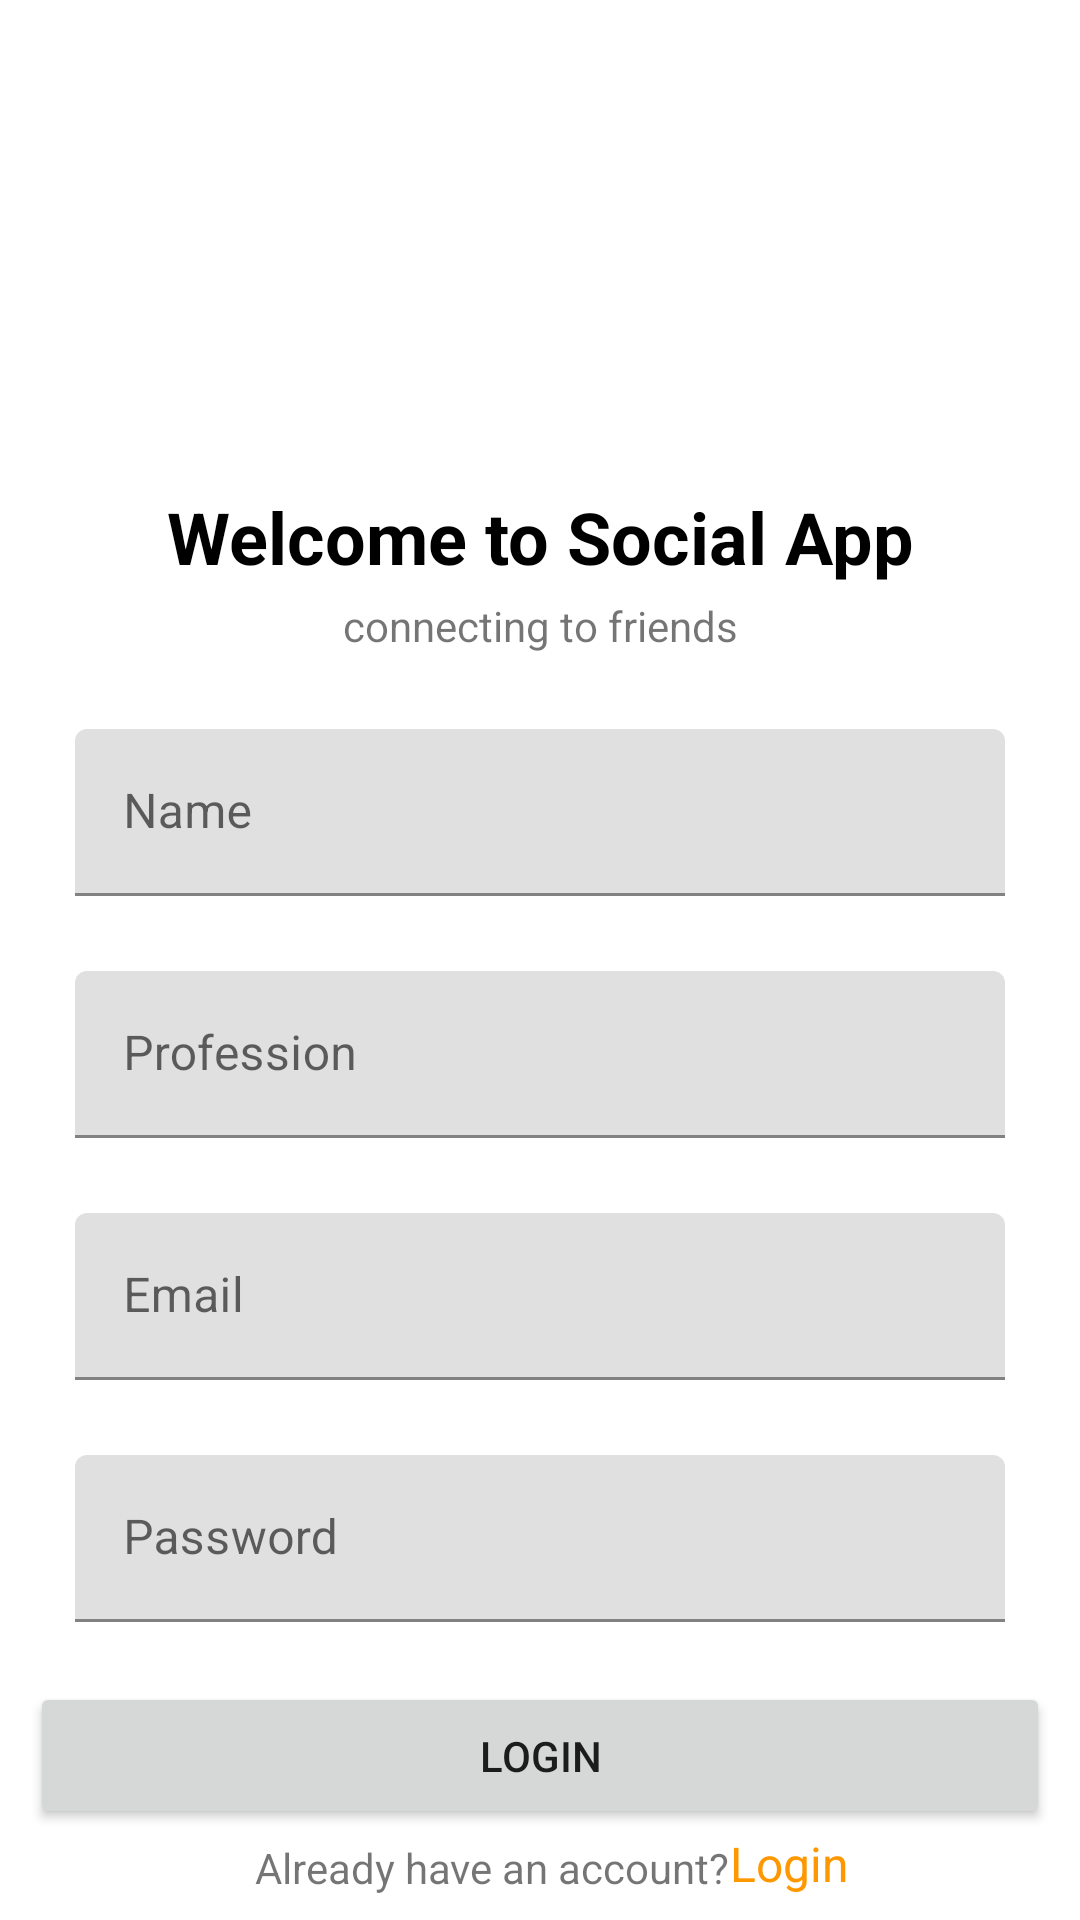

Reconstruct the res/layout file that produces this screen, plus the resources it refers to.
<!-- AndroidManifest.xml: application theme Theme.SocialApp -->
<!-- res/layout/activity_signup.xml -->
<?xml version="1.0" encoding="utf-8"?>
<androidx.constraintlayout.widget.ConstraintLayout xmlns:android="http://schemas.android.com/apk/res/android"
    xmlns:app="http://schemas.android.com/apk/res-auto"
    xmlns:tools="http://schemas.android.com/tools"
    android:layout_width="match_parent"
    android:layout_height="match_parent"
    tools:context=".SignupActivity">

    <ImageView
        android:id="@+id/imageView4"
        android:layout_width="154dp"
        android:layout_height="147dp"
        app:layout_constraintBottom_toTopOf="@+id/textView2"
        app:layout_constraintEnd_toEndOf="parent"
        app:layout_constraintHorizontal_bias="0.5"
        app:layout_constraintStart_toStartOf="parent"
        app:layout_constraintTop_toTopOf="parent"
        app:layout_constraintVertical_chainStyle="packed"
        app:srcCompat="@drawable/login" />

    <TextView
        android:id="@+id/textView2"
        android:layout_width="wrap_content"
        android:layout_height="wrap_content"
        android:layout_marginTop="15dp"
        android:text="Welcome to Social App"
        android:textColor="#000000"
        android:textSize="24sp"
        android:textStyle="bold"
        app:layout_constraintBottom_toTopOf="@+id/textView13"
        app:layout_constraintEnd_toEndOf="@+id/imageView4"
        app:layout_constraintHorizontal_bias="0.5"
        app:layout_constraintStart_toStartOf="@+id/imageView4"
        app:layout_constraintTop_toBottomOf="@+id/imageView4" />

    <TextView
        android:id="@+id/textView13"
        android:layout_width="wrap_content"
        android:layout_height="wrap_content"
        android:layout_marginTop="4dp"
        android:text="connecting to friends"
        app:layout_constraintBottom_toTopOf="@+id/textInputLayout"
        app:layout_constraintEnd_toEndOf="@+id/textView2"
        app:layout_constraintHorizontal_bias="0.5"
        app:layout_constraintStart_toStartOf="@+id/textView2"
        app:layout_constraintTop_toBottomOf="@+id/textView2" />

    <com.google.android.material.textfield.TextInputLayout
        android:id="@+id/textInputLayout"
        android:layout_width="match_parent"
        android:layout_height="wrap_content"
        android:layout_marginStart="10dp"
        android:layout_marginTop="20dp"
        android:layout_marginEnd="10dp"
        android:background="@drawable/login_text_bg"
        android:paddingStart="15dp"
        android:paddingTop="5dp"
        android:paddingEnd="15dp"
        android:paddingBottom="10dp"
        app:layout_constraintBottom_toTopOf="@+id/textInputLayout2"
        app:layout_constraintEnd_toEndOf="parent"
        app:layout_constraintHorizontal_bias="0.5"
        app:layout_constraintStart_toStartOf="parent"
        app:layout_constraintTop_toBottomOf="@+id/textView13">

        <com.google.android.material.textfield.TextInputEditText
            android:id="@+id/name_text"
            android:layout_width="match_parent"
            android:layout_height="match_parent"
            android:background="@drawable/login_text_bg"
            android:hint="Name" />
    </com.google.android.material.textfield.TextInputLayout>

    <com.google.android.material.textfield.TextInputLayout
        android:id="@+id/textInputLayout2"
        android:layout_width="match_parent"
        android:layout_height="wrap_content"
        android:layout_marginStart="10dp"
        android:layout_marginTop="10dp"
        android:layout_marginEnd="10dp"
        android:background="@drawable/login_text_bg"
        android:paddingStart="15dp"
        android:paddingTop="5dp"
        android:paddingEnd="15dp"
        android:paddingBottom="10dp"
        app:layout_constraintBottom_toTopOf="@+id/textInputLayout3"
        app:layout_constraintEnd_toEndOf="parent"
        app:layout_constraintHorizontal_bias="0.5"
        app:layout_constraintStart_toStartOf="parent"
        app:layout_constraintTop_toBottomOf="@+id/textInputLayout">

        <com.google.android.material.textfield.TextInputEditText
            android:id="@+id/profession_text"
            android:layout_width="match_parent"
            android:layout_height="match_parent"
            android:background="@drawable/login_text_bg"
            android:hint="Profession"
            android:inputType="textPassword" />
    </com.google.android.material.textfield.TextInputLayout>

    <com.google.android.material.textfield.TextInputLayout
        android:id="@+id/textInputLayout3"
        android:layout_width="match_parent"
        android:layout_height="wrap_content"
        android:layout_marginStart="10dp"
        android:layout_marginTop="10dp"
        android:layout_marginEnd="10dp"
        android:background="@drawable/login_text_bg"
        android:paddingStart="15dp"
        android:paddingTop="5dp"
        android:paddingEnd="15dp"
        android:paddingBottom="10dp"
        app:layout_constraintBottom_toTopOf="@+id/textInputLayout4"
        app:layout_constraintEnd_toEndOf="parent"
        app:layout_constraintHorizontal_bias="0.5"
        app:layout_constraintStart_toStartOf="parent"
        app:layout_constraintTop_toBottomOf="@+id/textInputLayout2">

        <com.google.android.material.textfield.TextInputEditText
            android:id="@+id/email_text"
            android:layout_width="match_parent"
            android:layout_height="match_parent"
            android:background="@drawable/login_text_bg"
            android:hint="Email"
            android:inputType="textPassword" />
    </com.google.android.material.textfield.TextInputLayout>

    <com.google.android.material.textfield.TextInputLayout
        android:id="@+id/textInputLayout4"
        android:layout_width="match_parent"
        android:layout_height="wrap_content"
        android:layout_marginStart="10dp"
        android:layout_marginTop="10dp"
        android:layout_marginEnd="10dp"
        android:background="@drawable/login_text_bg"
        android:paddingStart="15dp"
        android:paddingTop="5dp"
        android:paddingEnd="15dp"
        android:paddingBottom="10dp"
        app:layout_constraintBottom_toTopOf="@+id/signup"
        app:layout_constraintEnd_toEndOf="parent"
        app:layout_constraintHorizontal_bias="0.5"
        app:layout_constraintStart_toStartOf="parent"
        app:layout_constraintTop_toBottomOf="@+id/textInputLayout3">

        <com.google.android.material.textfield.TextInputEditText
            android:id="@+id/password_text"
            android:layout_width="match_parent"
            android:layout_height="match_parent"
            android:background="@drawable/login_text_bg"
            android:hint="Password"
            android:inputType="textPassword" />
    </com.google.android.material.textfield.TextInputLayout>

    <Button
        android:id="@+id/signup"
        android:layout_width="0dp"
        android:layout_height="wrap_content"
        android:layout_marginTop="10dp"
        android:padding="15dp"
        android:text="Login"
        app:cornerRadius="10dp"
        app:layout_constraintBottom_toTopOf="@+id/goto_login"
        app:layout_constraintEnd_toEndOf="@+id/textInputLayout4"
        app:layout_constraintHorizontal_bias="0.5"
        app:layout_constraintStart_toStartOf="@+id/textInputLayout4"
        app:layout_constraintTop_toBottomOf="@+id/textInputLayout4" />

    <TextView
        android:id="@+id/textView14"
        android:layout_width="wrap_content"
        android:layout_height="wrap_content"
        android:layout_marginStart="8dp"
        android:text="Already have an account?"
        app:layout_constraintBottom_toBottomOf="@+id/goto_login"
        app:layout_constraintEnd_toStartOf="@+id/goto_login"
        app:layout_constraintHorizontal_bias="0.5"
        app:layout_constraintHorizontal_chainStyle="packed"
        app:layout_constraintStart_toStartOf="parent" />

    <TextView
        android:id="@+id/goto_login"
        android:layout_width="wrap_content"
        android:layout_height="wrap_content"
        android:layout_marginBottom="8dp"
        android:text="Login"
        android:textColor="#FF9800"
        android:textSize="16sp"
        app:layout_constraintBottom_toBottomOf="parent"
        app:layout_constraintEnd_toEndOf="parent"
        app:layout_constraintHorizontal_bias="0.5"
        app:layout_constraintStart_toEndOf="@+id/textView14" />

</androidx.constraintlayout.widget.ConstraintLayout>
<!-- resources referenced by this layout -->
<resources>
  <style name="Theme.SocialApp" parent="Theme.MaterialComponents.DayNight.NoActionBar">
          
          <item name="colorPrimary">@color/green</item>
          <item name="colorPrimaryVariant">@color/green</item>
          <item name="colorOnPrimary">@color/white</item>
          
          <item name="colorSecondary">@color/teal_200</item>
          <item name="colorSecondaryVariant">@color/teal_700</item>
          <item name="colorOnSecondary">@color/black</item>
          
          <item name="android:statusBarColor" tools:targetApi="l">?attr/colorPrimaryVariant</item>
          
      </style>
  <color name="green">#4CAF50</color>
  <color name="white">#FFFFFFFF</color>
  <color name="teal_200">#FF03DAC5</color>
  <color name="teal_700">#FF018786</color>
  <color name="black">#FF000000</color>
</resources>
